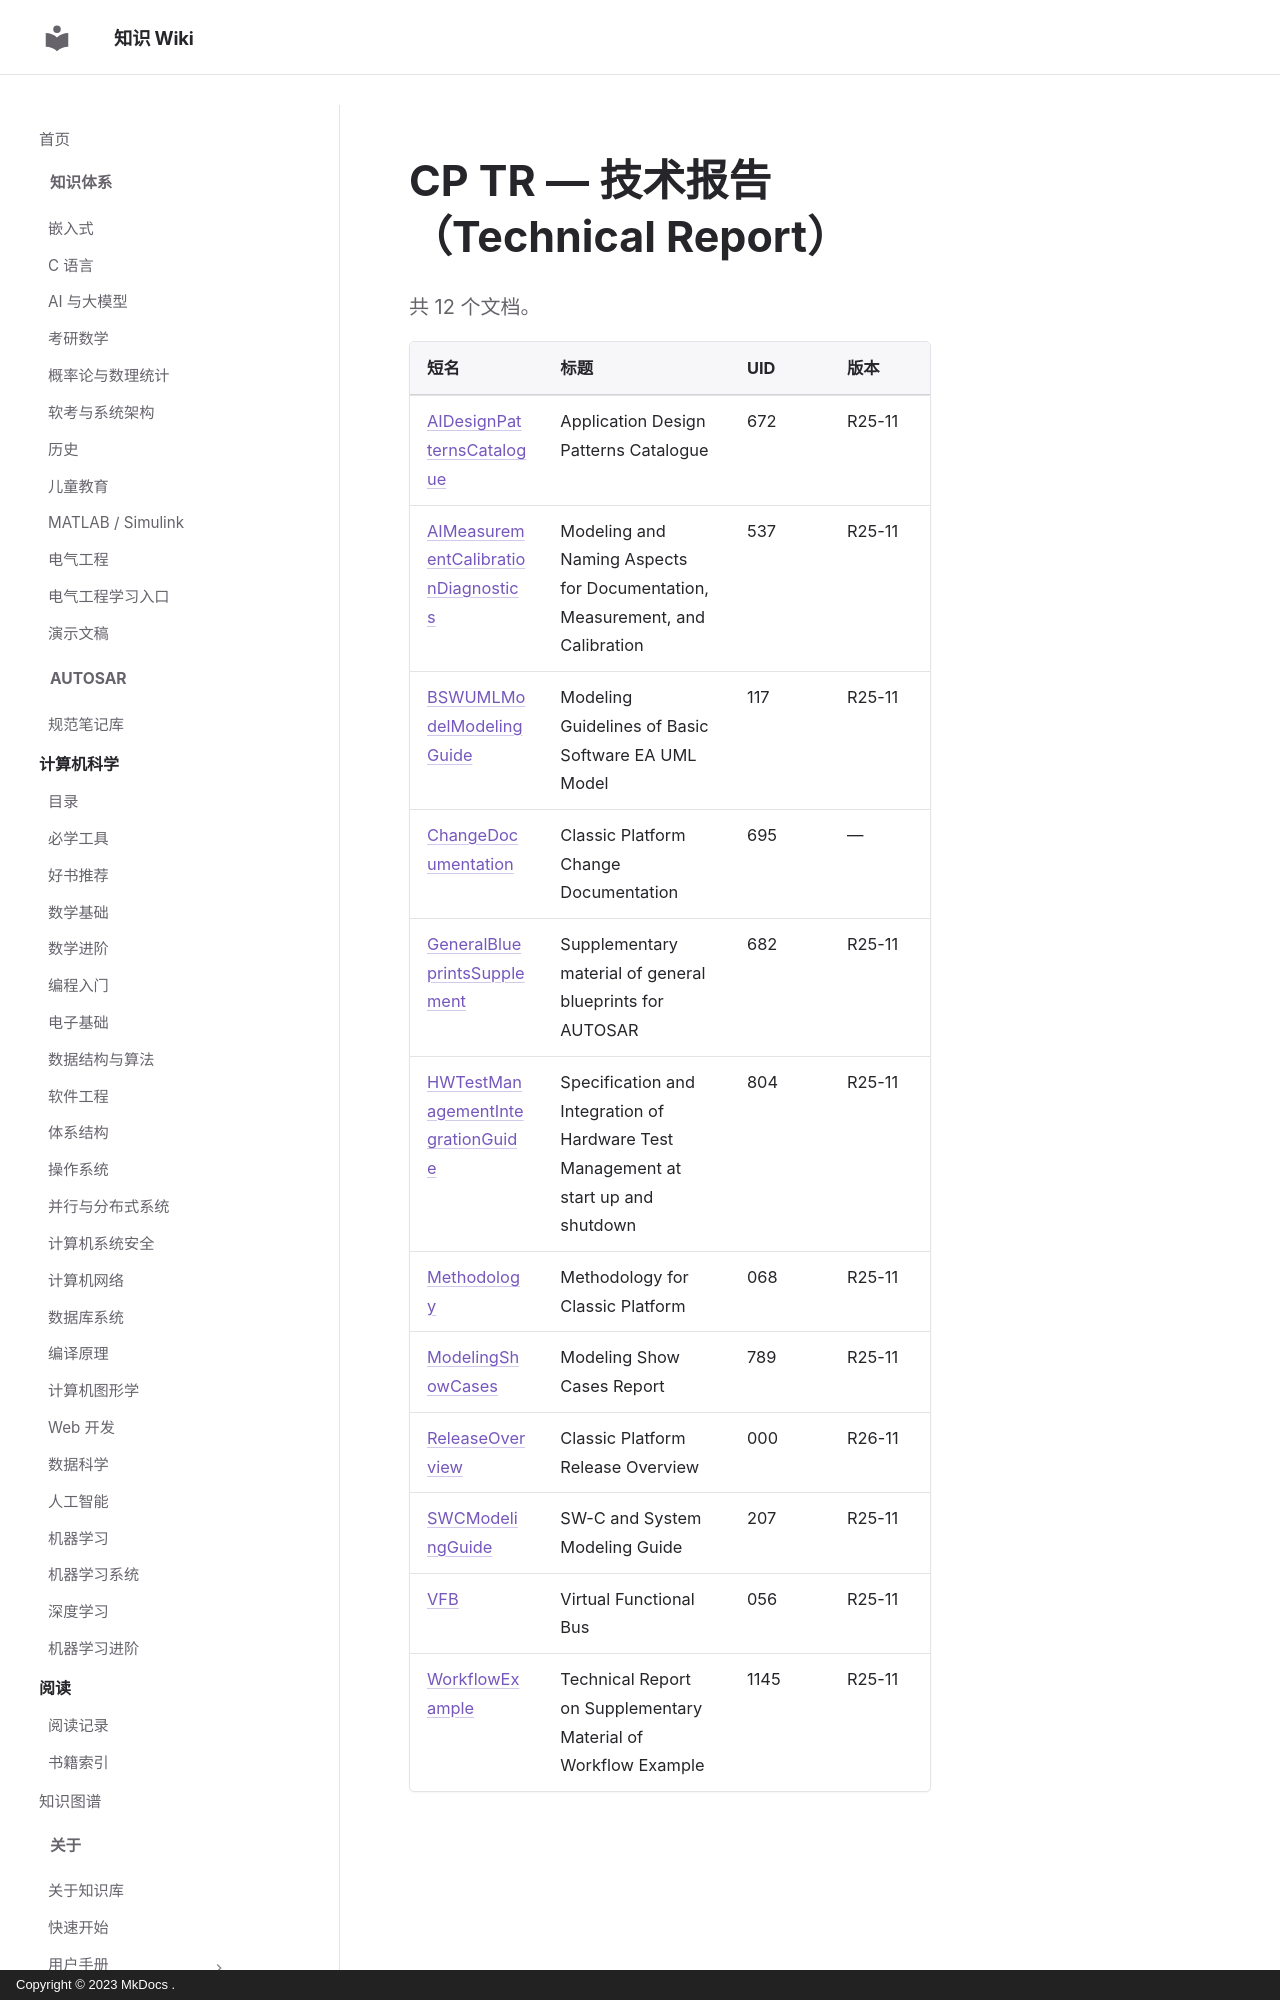

repository: ilikui/wiki · page: types/autosar/specs/CP/TR/index.html · generator: mkdocs · copyright: Copyright © 2023 MkDocs .

# CP TR — 技术报告（Technical Report）

共 12 个文档。

| 短名 | 标题 | UID | 版本 |
|---|---|---|---|
| [AIDesignPatternsCatalogue](AIDesignPatternsCatalogue.md) | Application Design Patterns Catalogue | 672 | R25-11 |
| [AIMeasurementCalibrationDiagnostics](AIMeasurementCalibrationDiagnostics.md) | Modeling and Naming Aspects for Documentation, Measurement, and Calibration | 537 | R25-11 |
| [BSWUMLModelModelingGuide](BSWUMLModelModelingGuide.md) | Modeling Guidelines of Basic Software EA UML Model | 117 | R25-11 |
| [ChangeDocumentation](ChangeDocumentation.md) | Classic Platform Change Documentation | 695 | — |
| [GeneralBlueprintsSupplement](GeneralBlueprintsSupplement.md) | Supplementary material of general blueprints for AUTOSAR | 682 | R25-11 |
| [HWTestManagementIntegrationGuide](HWTestManagementIntegrationGuide.md) | Specification and Integration of Hardware Test Management at start up and shutdown | 804 | R25-11 |
| [Methodology](Methodology.md) | Methodology for Classic Platform | 068 | R25-11 |
| [ModelingShowCases](ModelingShowCases.md) | Modeling Show Cases Report | 789 | R25-11 |
| [ReleaseOverview](ReleaseOverview.md) | Classic Platform Release Overview | 000 | R26-11 |
| [SWCModelingGuide](SWCModelingGuide.md) | SW-C and System Modeling Guide | 207 | R25-11 |
| [VFB](VFB.md) | Virtual Functional Bus | 056 | R25-11 |
